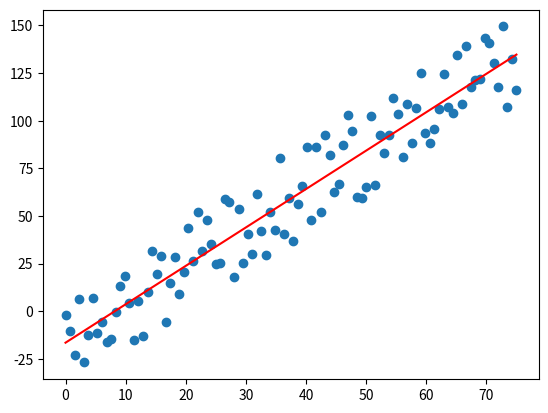

The matplotlib source for this figure:
import numpy as np
import matplotlib.pyplot as plt

# enable "random"
np.random.seed(42)

# generowanie 100 punktów osi x, każdy punkt w zakresie od 0 do 75, równomiernie
x = np.linspace(0, 75, 100)

noise = np.random.randint(-25, 25, 100)

y = 2 * x - 15 + noise

def regression(x, y):
    n = len(x) # get the number of data points

    suma_x_y = 0
    suma_x = sum(x)
    suma_y = sum(y)
    suma_x_kwadrat = sum(xi**2 for xi in x) # sum of squares of x values

    for x_val, y_val in zip(x, y):
        suma_x_y += x_val * y_val # accumulate product of x and y

    # Corrected formula for 'a'
    a = (n * suma_x_y - (suma_x * suma_y)) / (n * suma_x_kwadrat - suma_x**2)
    b = (suma_y - a * suma_x) / n

    print(f"a = {a}, b = {b}")
    return a, b  # Return the calculated 'a' and 'b'


a, b = regression(x, y)  # Get the values of 'a' and 'b'

plt.scatter(x, y)  # Create the scatter plot

# Create the regression line
regression_line = a * x + b
plt.plot(x, regression_line, color='red')  # Plot the line in red

plt.show()  # Display the plot